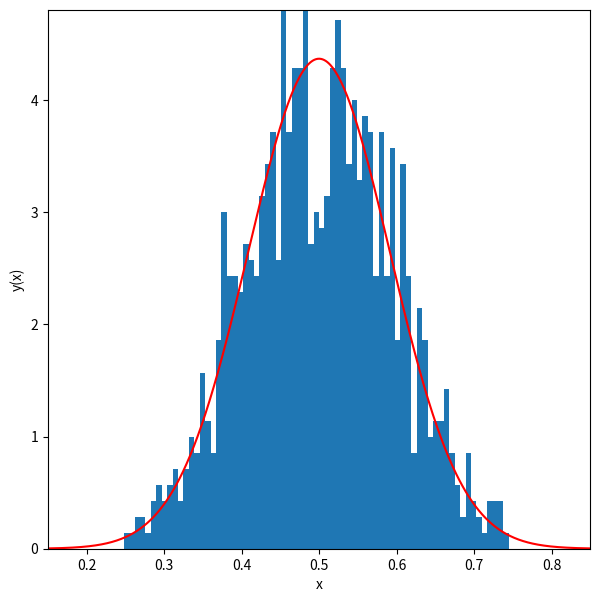

The script that saved this image:
%matplotlib inline
import matplotlib.pyplot as plt
import numpy as np

n_exp = 1000   #number of experiments
n_draw = 10    #number of random variates
n_bins = 100   #number of bins
x_min = 0.15   #min of histogram range
x_max = 0.85   #max of hist range

means = np.zeros(n_exp)

#loop over the number of experiments
for i in range(n_exp):
    
    #pull 10 random variates from a uniform distribution
    z = np.random.uniform(0.,1.,n_draw)
    
    #record the mean
    means[i] = np.mean(z)

def gaussian(x,mu,sigma):
    return 1./(2.0*np.pi*sigma**2)**0.5 * np.exp(-0.5*((x-mu)/sigma)**2)

fig = plt.figure(figsize=(7,7))
y_hist, x_hist, ignored = plt.hist(means, bins=n_bins, range=[x_min,x_max], density=True)
xx = np.linspace(x_min,x_max,1000)

#set the RMS of the gaussian
sigma = 1./12.**0.5 / 10.**0.5

plt.plot(xx,gaussian(xx,0.5,sigma),color="red")
plt.ylim([0,1.1*gaussian(0.5,0.5,sigma)])
plt.xlim([x_min,x_max])
#plt.gca().set_aspect(20)
plt.xlabel('x')
plt.ylabel('y(x)')
plt.show()

